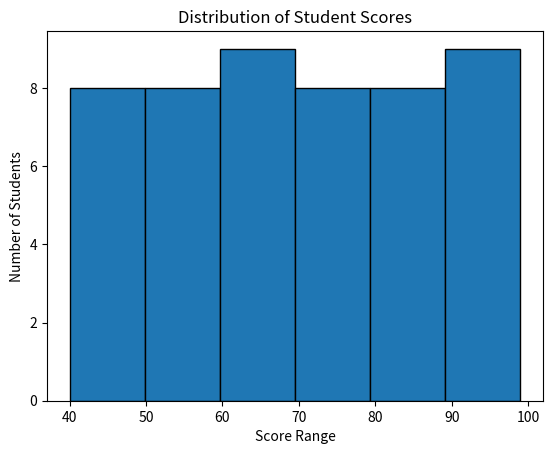

This chart was generated by the following Python code:
# Week 3 - Day 1
# Histogram Plot

import matplotlib.pyplot as plt
import numpy as np

np.random.seed(10)
scores = np.random.randint(40, 101, 50)

print("Sample scores:")
print(scores)

plt.hist(scores, bins=6, edgecolor="black")
plt.title("Distribution of Student Scores")
plt.xlabel("Score Range")
plt.ylabel("Number of Students")
plt.show()
